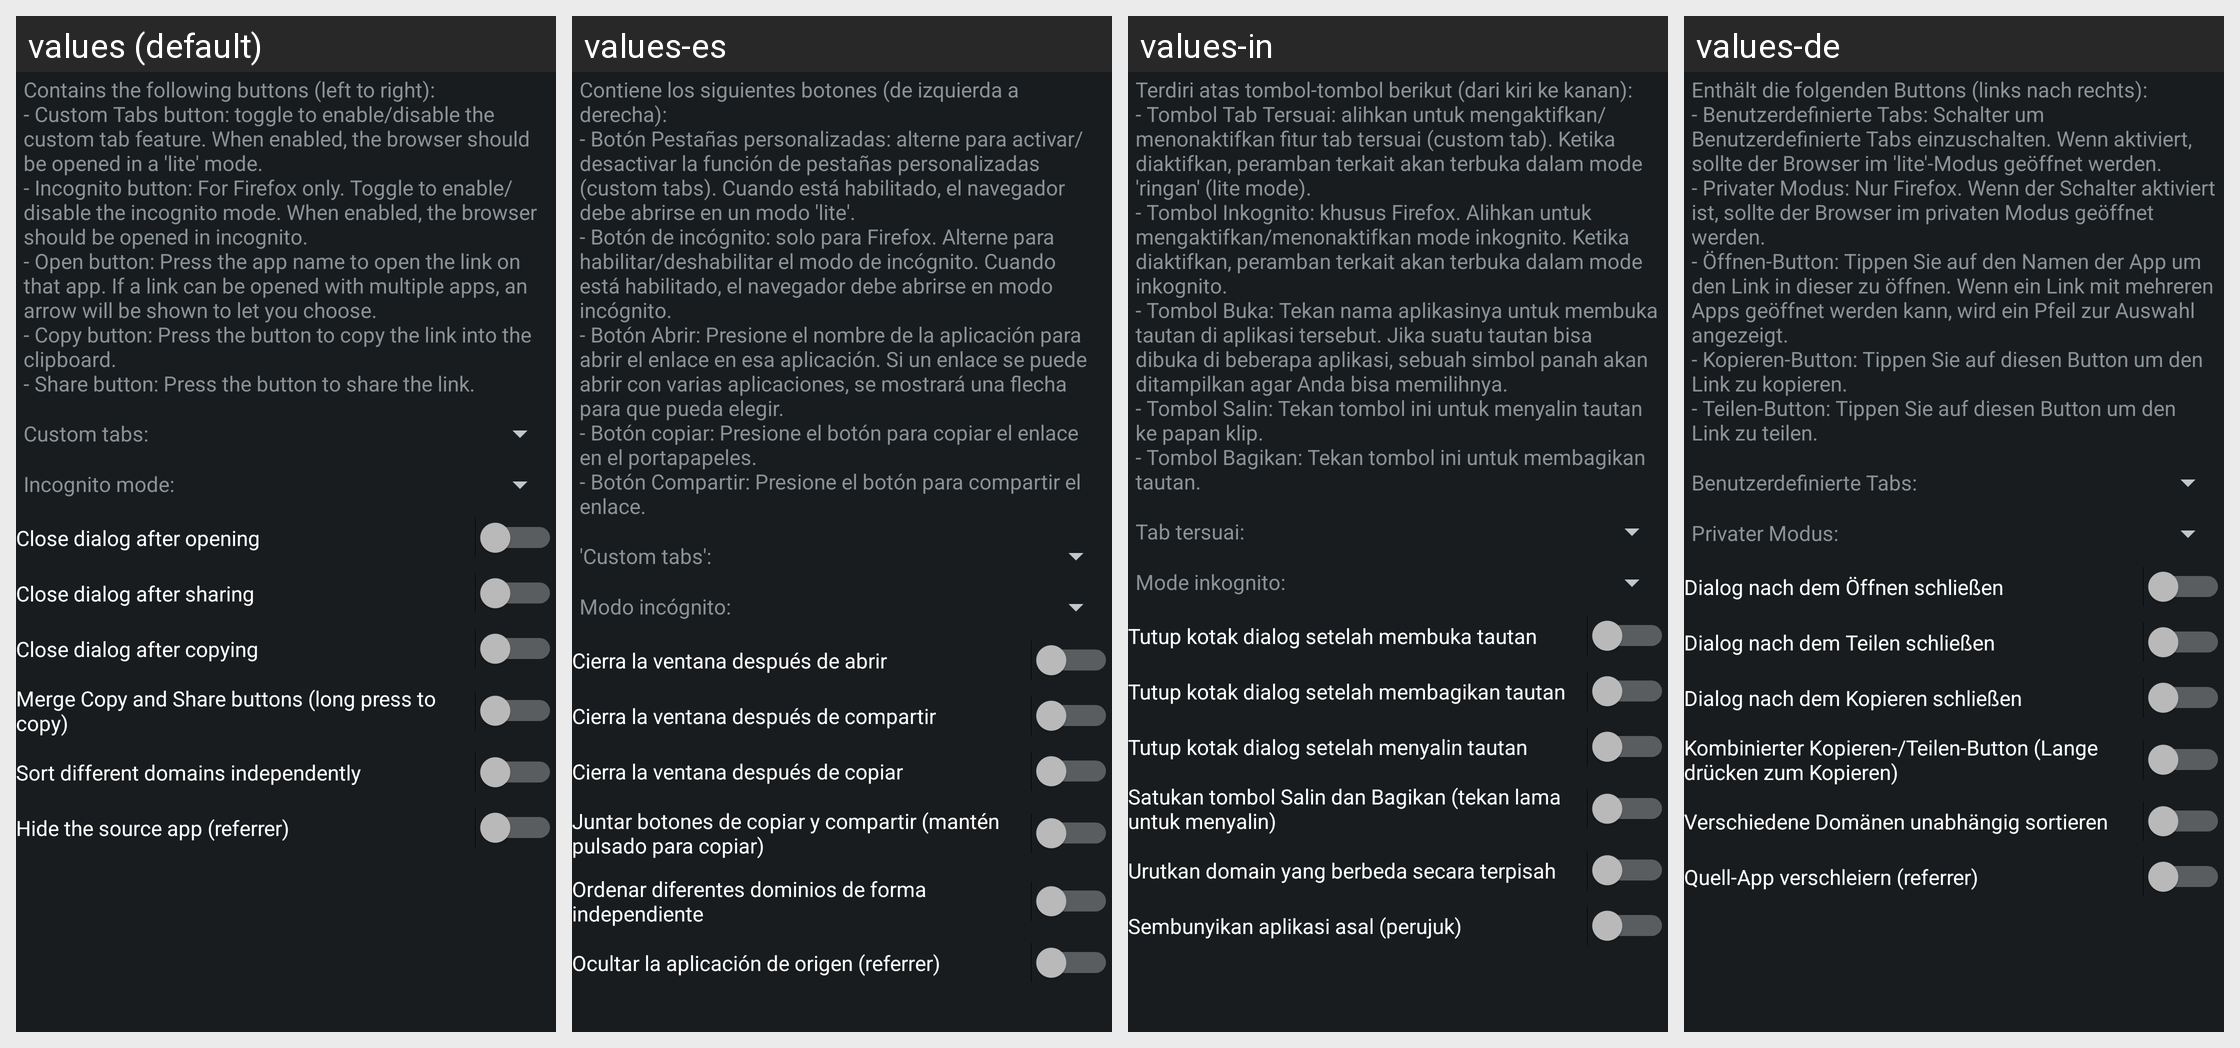

Strings drawn on this Android screen and how each of the app's shown locales translates them:
Android screen res/layout/config_open.xml rendered under 4 locales, left to right: values (default), values-es, values-in, values-de. Device: Nexus 5 (rendered at 1080×1920; each locale shown at half size, 540×960, under a caption strip naming it); theme ActivityThemeDark.
Other locales in the repository, not shown: values-cs, values-fr-rFR, values-it, values-iw, values-ja, values-ko, values-nb-rNO, values-nl, values-or, values-pt-rBR, values-pt-rPT, values-ro, values-ru, values-tr, values-uk, values-ur, values-zh-rCN, values-zh-rTW.
Strings drawn on this screen, with the default value and each locale's value (text and hints the layout hard-codes, and strings that could not be matched under every locale, appear in the picture but are not listed):

mOpen_desc
  values: Contains the following buttons (left to right):
      - Custom Tabs button: toggle to enable/disable the custom tab feature. When enabled, the browser should be opened in a 'lite' mode.
      - Incognito button: For Firefox only. Toggle to enable/disable the incognito mode. When enabled, the browser should be opened in incognito.
      - Open button: Press the app name to open the link on that app. If a link can …[clipped]
  values-es: Contiene los siguientes botones (de izquierda a derecha): 
      - Botón Pestañas personalizadas: alterne para activar/desactivar la función de pestañas personalizadas (custom tabs). Cuando está habilitado, el navegador debe abrirse en un modo 'lite'. 
      - Botón de incógnito: solo para Firefox. Alterne para habilitar/deshabilitar el modo de incógnito. Cuando está habilitado, el navegador debe abrirse en …[clipped]
  values-in: Terdiri atas tombol-tombol berikut (dari kiri ke kanan): 
      - Tombol Tab Tersuai: alihkan untuk mengaktifkan/menonaktifkan fitur tab tersuai (custom tab). Ketika diaktifkan, peramban terkait akan terbuka dalam mode 'ringan' (lite mode). 
      - Tombol Inkognito: khusus Firefox. Alihkan untuk mengaktifkan/menonaktifkan mode inkognito. Ketika diaktifkan, peramban terkait akan terbuka dalam mode inkognito. …[clipped]
  values-de: Enthält die folgenden Buttons (links nach rechts): 
      - Benutzerdefinierte Tabs: Schalter um Benutzerdefinierte Tabs einzuschalten. Wenn aktiviert, sollte der Browser im 'lite'-Modus geöffnet werden. 
      - Privater Modus: Nur Firefox. Wenn der Schalter aktiviert ist, sollte der Browser im privaten Modus geöffnet werden. 
      - Öffnen-Button: Tippen Sie auf den Namen der App um den Link in dieser zu …[clipped]

mOpen_ctabs
  values: Custom tabs:
  values-es: 'Custom tabs':
  values-in: Tab tersuai:
  values-de: Benutzerdefinierte Tabs:

mOpen_incognito
  values: Incognito mode:
  values-es: Modo incógnito:
  values-in: Mode inkognito:
  values-de: Privater Modus:

mOpen_closeOpen
  values: Close dialog after opening
  values-es: Cierra la ventana después de abrir
  values-in: Tutup kotak dialog setelah membuka tautan
  values-de: Dialog nach dem Öffnen schließen

mOpen_closeShare
  values: Close dialog after sharing
  values-es: Cierra la ventana después de compartir
  values-in: Tutup kotak dialog setelah membagikan tautan
  values-de: Dialog nach dem Teilen schließen

mOpen_closeCopy
  values: Close dialog after copying
  values-es: Cierra la ventana después de copiar
  values-in: Tutup kotak dialog setelah menyalin tautan
  values-de: Dialog nach dem Kopieren schließen

mOpen_mergeCopy
  values: Merge Copy and Share buttons (long press to copy)
  values-es: Juntar botones de copiar y compartir (mantén pulsado para copiar)
  values-in: Satukan tombol Salin dan Bagikan (tekan lama untuk menyalin)
  values-de: Kombinierter Kopieren-/Teilen-Button (Lange drücken zum Kopieren)

mOpen_perDomain
  values: Sort different domains independently
  values-es: Ordenar diferentes dominios de forma independiente
  values-in: Urutkan domain yang berbeda secara terpisah
  values-de: Verschiedene Domänen unabhängig sortieren

mOpen_noReferrer
  values: Hide the source app (referrer)
  values-es: Ocultar la aplicación de origen (referrer)
  values-in: Sembunyikan aplikasi asal (perujuk)
  values-de: Quell-App verschleiern (referrer)
